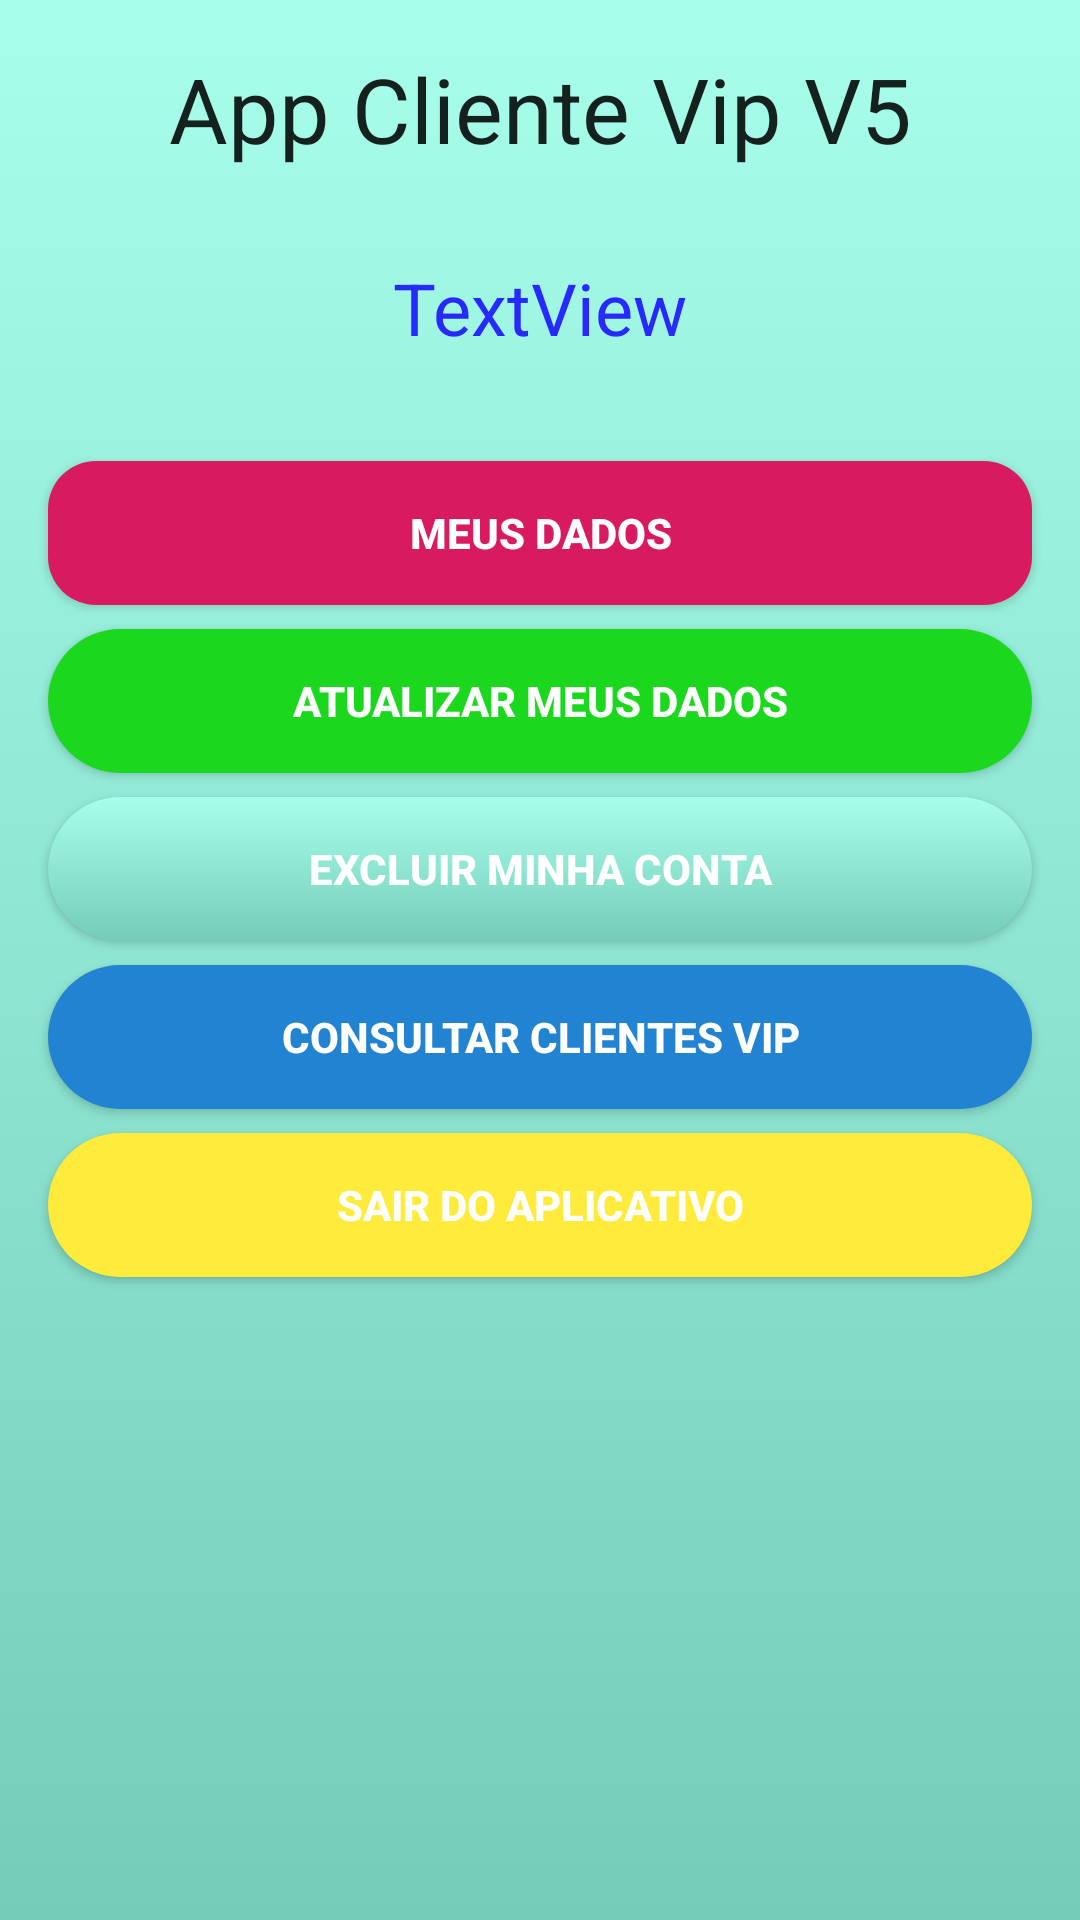

The Android layout XML behind this screen, and the referenced resources:
<!-- AndroidManifest.xml: application theme AppTheme -->
<!-- res/layout/activity_main.xml -->
<?xml version="1.0" encoding="utf-8"?>
<androidx.constraintlayout.widget.ConstraintLayout xmlns:android="http://schemas.android.com/apk/res/android"
    xmlns:app="http://schemas.android.com/apk/res-auto"
    xmlns:tools="http://schemas.android.com/tools"
    android:layout_width="match_parent"
    android:layout_height="match_parent"
    android:background="@drawable/background_gradiente"
    tools:context=".view.MainActivity">

    <TextView
        android:id="@+id/txtTitulo"
        android:layout_width="wrap_content"
        android:layout_height="wrap_content"
        android:layout_marginTop="16dp"
        android:text="@string/app_name"
       android:textAppearance="@android:style/TextAppearance.Holo.Large"
        android:textSize="30sp"
        app:layout_constraintEnd_toEndOf="parent"
        app:layout_constraintStart_toStartOf="parent"
        app:layout_constraintTop_toTopOf="parent" />

    <TextView
        android:id="@+id/txtNomeCliente"
        android:layout_width="wrap_content"
        android:layout_height="wrap_content"
        android:layout_marginTop="30dp"
        android:text="TextView"
        android:textColor="@color/colorAzul"
        android:textSize="24sp"
        app:layout_constraintEnd_toEndOf="parent"
        app:layout_constraintStart_toStartOf="parent"
        app:layout_constraintTop_toBottomOf="@+id/txtTitulo" />

    <Button
        android:id="@+id/btnMeusDados"
        android:layout_width="match_parent"
        android:layout_height="wrap_content"
        android:layout_marginStart="16dp"
        android:layout_marginTop="35dp"
        android:layout_marginEnd="16dp"
        android:background="@drawable/btn_custom"
        android:text="@string/btnMeusDados"
        android:textColor="@color/colorBranco"
        android:textStyle="bold"
        android:onClick="meusDados"
        app:layout_constraintEnd_toEndOf="parent"
        app:layout_constraintStart_toStartOf="parent"
        app:layout_constraintTop_toBottomOf="@+id/txtNomeCliente" />

    <Button
        android:id="@+id/btnAtualizarMeusDados"
        android:layout_width="match_parent"
        android:layout_height="wrap_content"
        android:layout_marginStart="16dp"
        android:layout_marginTop="8dp"
        android:layout_marginEnd="16dp"
        android:background="@drawable/btn_custom_a"
        android:text="@string/btnAtualizarMeusDados"
        android:textColor="@color/colorBranco"
        android:textStyle="bold"
        android:onClick="atualizarMeusDados"
        app:layout_constraintEnd_toEndOf="parent"
        app:layout_constraintStart_toStartOf="parent"
        app:layout_constraintTop_toBottomOf="@+id/btnMeusDados" />


    <Button
        android:id="@+id/btnExcluirMinhaConta"
        android:layout_width="match_parent"
        android:layout_height="wrap_content"
        android:layout_marginStart="16dp"
        android:layout_marginTop="8dp"
        android:layout_marginEnd="16dp"
        android:background="@drawable/btn_custom_b"
        android:text="@string/btnExcluirMinhaConta"
        android:textColor="@color/colorBranco"
        android:textStyle="bold"
        android:onClick="excluirMinhaConta"
        app:layout_constraintEnd_toEndOf="parent"
        app:layout_constraintStart_toStartOf="parent"
        app:layout_constraintTop_toBottomOf="@+id/btnAtualizarMeusDados" />

    <Button
        android:id="@+id/btnConsultarClientesVip"
        android:layout_width="match_parent"
        android:layout_height="wrap_content"
        android:layout_marginStart="16dp"
        android:layout_marginTop="8dp"
        android:layout_marginEnd="16dp"
        android:background="@drawable/btn_custom_c"
        android:text="@string/btnConsultarClientesVip"
        android:textColor="@color/colorBranco"
        android:textStyle="bold"
        android:onClick="consultarClientesVip"
        app:layout_constraintEnd_toEndOf="parent"
        app:layout_constraintStart_toStartOf="parent"
        app:layout_constraintTop_toBottomOf="@+id/btnExcluirMinhaConta" />

    <Button
        android:id="@+id/btnSairDoAplicativo"
        android:layout_width="match_parent"
        android:layout_height="wrap_content"
        android:layout_marginStart="16dp"
        android:layout_marginTop="8dp"
        android:layout_marginEnd="16dp"
        android:background="@drawable/btn_custom_d"
        android:text="SAIR DO APLICATIVO"
        android:textColor="@color/colorBranco"
        android:textStyle="bold"
        android:onClick="sairDoAplicativo"
        app:layout_constraintEnd_toEndOf="parent"
        app:layout_constraintStart_toStartOf="parent"
        app:layout_constraintTop_toBottomOf="@+id/btnConsultarClientesVip" />


</androidx.constraintlayout.widget.ConstraintLayout>
<!-- resources referenced by this layout -->
<resources>
  <color name="colorAzul">#2829FD</color>
  <color name="colorBranco">#FFFFFF</color>
  <!-- drawable background_gradiente (drawable) -->
  <?xml version="1.0" encoding="utf-8"?>
  <shape android:shape="rectangle"
      xmlns:android="http://schemas.android.com/apk/res/android">
  
      <gradient
          android:endColor="@color/colorPrimary"
          android:startColor="@color/colorPrimaryDark"
          android:type="linear"
          android:angle="90">
      </gradient>
  
  </shape>
  <!-- drawable btn_custom (drawable) -->
  <?xml version="1.0" encoding="utf-8"?>
  <shape android:shape="rectangle"
      xmlns:android="http://schemas.android.com/apk/res/android">
  
      <solid android:color="@color/colorAccent" />
  
      <corners android:radius="16dp"/>
  
  </shape>
  <!-- drawable btn_custom_a (drawable) -->
  <?xml version="1.0" encoding="utf-8"?>
  <shape android:shape="rectangle"
      xmlns:android="http://schemas.android.com/apk/res/android">
  
      <solid android:color="#1BD81E" />
  
      <corners android:radius="36dp"/>
  
  </shape>
  <!-- drawable btn_custom_b (drawable) -->
  <?xml version="1.0" encoding="utf-8"?>
  <shape android:shape="rectangle"
      xmlns:android="http://schemas.android.com/apk/res/android">
  
      <solid android:color="@color/colorAccent" />
  
      <corners android:radius="46dp"/>
  
      <gradient
          android:endColor="@color/colorPrimary"
          android:startColor="@color/colorPrimaryDark"
          android:type="linear"
          android:angle="90">
      </gradient>
  
  </shape>
  <!-- drawable btn_custom_c (drawable) -->
  <?xml version="1.0" encoding="utf-8"?>
  <shape android:shape="rectangle"
      xmlns:android="http://schemas.android.com/apk/res/android">
  
      <solid android:color="#2183D1" />
  
      <corners android:radius="64dp"/>
  
  </shape>
  <!-- drawable btn_custom_d (drawable) -->
  <?xml version="1.0" encoding="utf-8"?>
  <shape android:shape="rectangle"
      xmlns:android="http://schemas.android.com/apk/res/android">
  
      <solid android:color="#FFEB3B" />
  
      <corners android:radius="90dp"/>
  
  </shape>
  <string name="app_name">App Cliente Vip V5</string>
  <string name="btnAtualizarMeusDados">ATUALIZAR MEUS DADOS</string>
  <string name="btnConsultarClientesVip">CONSULTAR CLIENTES VIP</string>
  <string name="btnExcluirMinhaConta">EXCLUIR MINHA CONTA</string>
  <string name="btnMeusDados">MEUS DADOS</string>
  <style name="AppTheme" parent="Theme.AppCompat.Light.DarkActionBar">
          
          <item name="colorPrimary">@color/colorPrimary</item>
          <item name="colorPrimaryDark">@color/colorPrimaryDark</item>
          <item name="colorAccent">@color/colorAccent</item>
      </style>
  <color name="colorPrimary">#a7ffeb</color>
  <color name="colorPrimaryDark">#75ccb9</color>
  <color name="colorAccent">#D81B60</color>
</resources>
